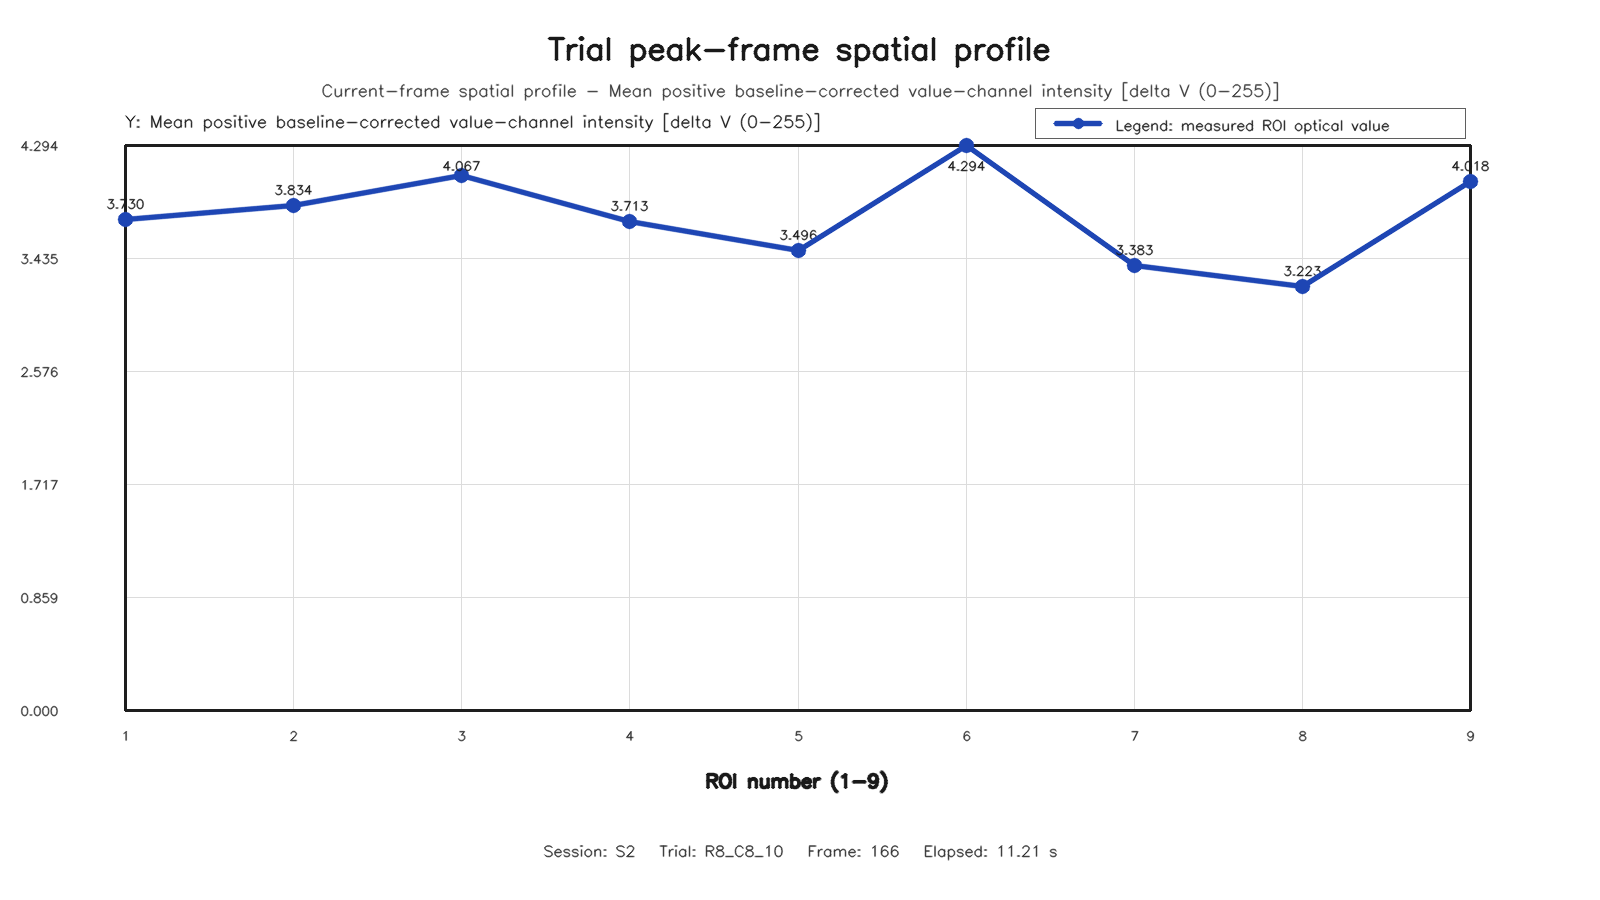

The file beside this chart, header and first rows:
roi, row, column, value
1, 1, 1, 3.73
2, 1, 2, 3.834
3, 1, 3, 4.067
4, 2, 1, 3.713
5, 2, 2, 3.496
6, 2, 3, 4.294
7, 3, 1, 3.383
8, 3, 2, 3.223
9, 3, 3, 4.018
